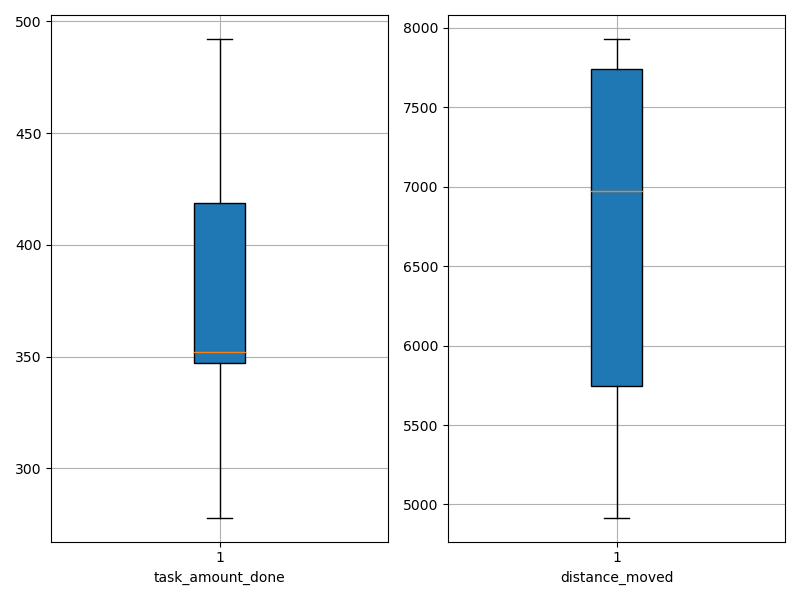

Source data for this figure (header and first rows):
agent_id, task_amount_done, distance_moved
0, 347.0, 6769
1, 492.0, 7764
2, 278.0, 5701
3, 424.0, 7875
4, 419.0, 7930
5, 280.0, 5283
6, 352.0, 4917
7, 418.0, 7671
8, 352.0, 5879
9, 348.0, 7179
